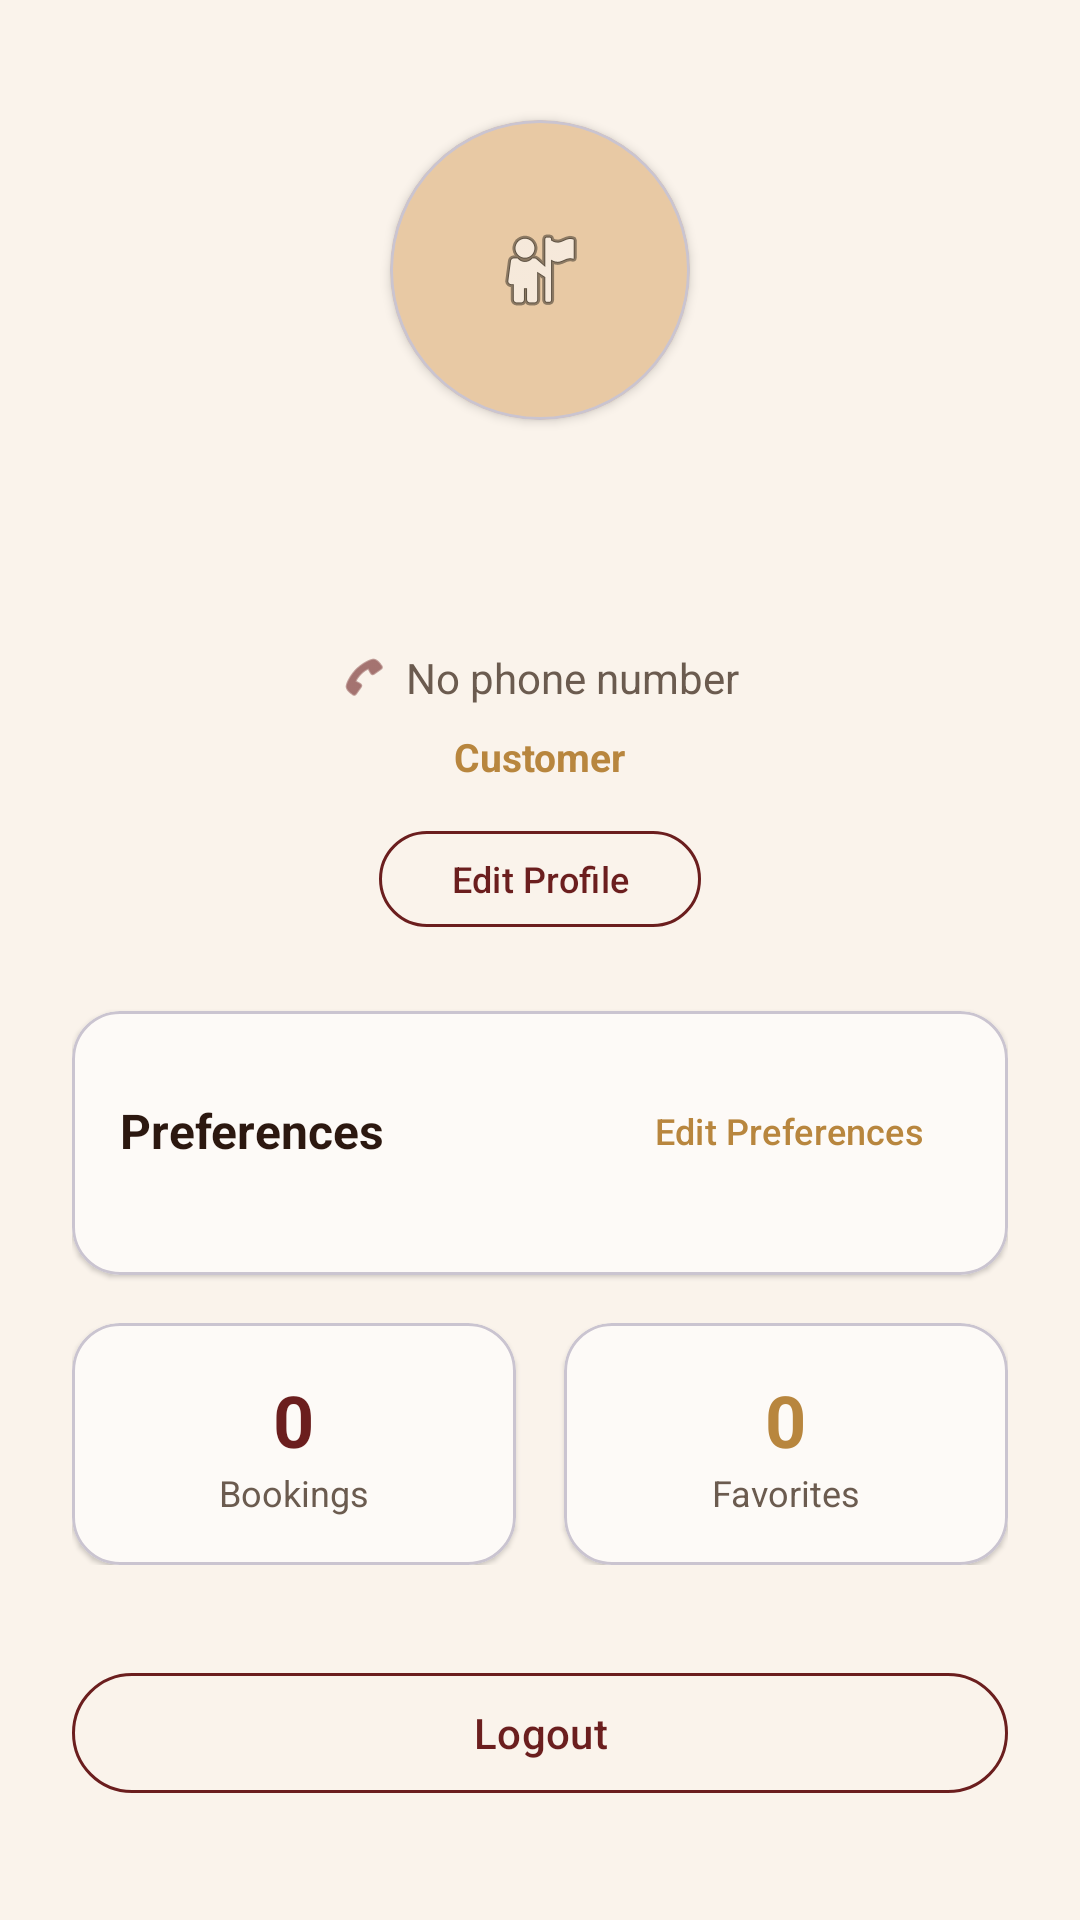

Android layout source for this screen:
<!-- AndroidManifest.xml: application theme Theme.Spot -->
<!-- res/layout/fragment_profile.xml -->
<?xml version="1.0" encoding="utf-8"?>
<ScrollView xmlns:android="http://schemas.android.com/apk/res/android"
    xmlns:app="http://schemas.android.com/apk/res-auto"
    android:layout_width="match_parent"
    android:layout_height="match_parent"
    android:background="@color/cream_light"
    android:fillViewport="true">

    <LinearLayout
        android:layout_width="match_parent"
        android:layout_height="wrap_content"
        android:gravity="center_horizontal"
        android:orientation="vertical"
        android:padding="24dp">

        
        <com.google.android.material.card.MaterialCardView
            android:layout_width="100dp"
            android:layout_height="100dp"
            android:layout_marginTop="16dp"
            app:cardCornerRadius="50dp"
            app:cardBackgroundColor="@color/warm_beige"
            app:cardElevation="2dp">

            <ImageView
                android:layout_width="match_parent"
                android:layout_height="match_parent"
                android:src="@android:drawable/ic_menu_myplaces"
                android:scaleType="centerInside"
                android:contentDescription="Profile" />
        </com.google.android.material.card.MaterialCardView>

        <TextView
            android:id="@+id/tv_name"
            android:layout_width="wrap_content"
            android:layout_height="wrap_content"
            android:layout_marginTop="16dp"
            android:textColor="@color/text_dark"
            android:textSize="22sp"
            android:textStyle="bold" />

        <TextView
            android:id="@+id/tv_email"
            android:layout_width="wrap_content"
            android:layout_height="wrap_content"
            android:layout_marginTop="4dp"
            android:textColor="@color/text_medium"
            android:textSize="14sp" />

        
        <LinearLayout
            android:layout_width="wrap_content"
            android:layout_height="wrap_content"
            android:layout_marginTop="8dp"
            android:gravity="center_vertical"
            android:orientation="horizontal">

            <ImageView
                android:layout_width="16dp"
                android:layout_height="16dp"
                android:src="@android:drawable/ic_menu_call"
                android:contentDescription="Phone"
                app:tint="@color/burgundy" />

            <TextView
                android:id="@+id/tv_phone"
                android:layout_width="wrap_content"
                android:layout_height="wrap_content"
                android:layout_marginStart="6dp"
                android:text="No phone number"
                android:textColor="@color/text_medium"
                android:textSize="14sp" />
        </LinearLayout>

        <TextView
            android:layout_width="wrap_content"
            android:layout_height="wrap_content"
            android:layout_marginTop="8dp"
            android:text="Customer"
            android:textColor="@color/gold_dark"
            android:textSize="13sp"
            android:textStyle="bold" />

        <com.google.android.material.button.MaterialButton
            android:id="@+id/btn_edit_profile"
            style="@style/Widget.Spot.Button.Outline"
            android:layout_width="wrap_content"
            android:layout_height="40dp"
            android:layout_marginTop="12dp"
            android:text="Edit Profile"
            android:textSize="12sp" />

        
        <com.google.android.material.card.MaterialCardView
            android:layout_width="match_parent"
            android:layout_height="wrap_content"
            android:layout_marginTop="24dp"
            app:cardCornerRadius="16dp"
            app:cardBackgroundColor="@color/surface_card"
            app:cardElevation="1dp">

            <LinearLayout
                android:layout_width="match_parent"
                android:layout_height="wrap_content"
                android:orientation="vertical"
                android:padding="16dp">

                <LinearLayout
                    android:layout_width="match_parent"
                    android:layout_height="wrap_content"
                    android:gravity="center_vertical"
                    android:orientation="horizontal">

                    <TextView
                        android:layout_width="0dp"
                        android:layout_height="wrap_content"
                        android:layout_weight="1"
                        android:text="@string/preferences"
                        android:textColor="@color/text_dark"
                        android:textSize="16sp"
                        android:textStyle="bold" />

                    <com.google.android.material.button.MaterialButton
                        android:id="@+id/btn_edit_preferences"
                        style="@style/Widget.Material3.Button.TextButton"
                        android:layout_width="wrap_content"
                        android:layout_height="wrap_content"
                        android:text="@string/edit_preferences"
                        android:textColor="@color/gold_dark"
                        android:textSize="12sp" />
                </LinearLayout>

                <com.google.android.material.chip.ChipGroup
                    android:id="@+id/chip_group_preferences"
                    android:layout_width="match_parent"
                    android:layout_height="wrap_content"
                    android:layout_marginTop="8dp" />

                <TextView
                    android:id="@+id/tv_no_preferences"
                    android:layout_width="wrap_content"
                    android:layout_height="wrap_content"
                    android:text="No preferences set"
                    android:textColor="@color/text_light"
                    android:textSize="13sp"
                    android:visibility="gone" />
            </LinearLayout>
        </com.google.android.material.card.MaterialCardView>

        
        <LinearLayout
            android:layout_width="match_parent"
            android:layout_height="wrap_content"
            android:layout_marginTop="16dp"
            android:orientation="horizontal">

            <com.google.android.material.card.MaterialCardView
                android:layout_width="0dp"
                android:layout_height="wrap_content"
                android:layout_weight="1"
                android:layout_marginEnd="8dp"
                app:cardCornerRadius="16dp"
                app:cardBackgroundColor="@color/surface_card"
                app:cardElevation="1dp">

                <LinearLayout
                    android:layout_width="match_parent"
                    android:layout_height="wrap_content"
                    android:gravity="center"
                    android:orientation="vertical"
                    android:padding="16dp">

                    <TextView
                        android:id="@+id/tv_bookings_count"
                        android:layout_width="wrap_content"
                        android:layout_height="wrap_content"
                        android:text="0"
                        android:textColor="@color/burgundy"
                        android:textSize="24sp"
                        android:textStyle="bold" />

                    <TextView
                        android:layout_width="wrap_content"
                        android:layout_height="wrap_content"
                        android:text="Bookings"
                        android:textColor="@color/text_medium"
                        android:textSize="12sp" />
                </LinearLayout>
            </com.google.android.material.card.MaterialCardView>

            <com.google.android.material.card.MaterialCardView
                android:layout_width="0dp"
                android:layout_height="wrap_content"
                android:layout_weight="1"
                android:layout_marginStart="8dp"
                app:cardCornerRadius="16dp"
                app:cardBackgroundColor="@color/surface_card"
                app:cardElevation="1dp">

                <LinearLayout
                    android:layout_width="match_parent"
                    android:layout_height="wrap_content"
                    android:gravity="center"
                    android:orientation="vertical"
                    android:padding="16dp">

                    <TextView
                        android:id="@+id/tv_favorites_count"
                        android:layout_width="wrap_content"
                        android:layout_height="wrap_content"
                        android:text="0"
                        android:textColor="@color/gold_dark"
                        android:textSize="24sp"
                        android:textStyle="bold" />

                    <TextView
                        android:layout_width="wrap_content"
                        android:layout_height="wrap_content"
                        android:text="Favorites"
                        android:textColor="@color/text_medium"
                        android:textSize="12sp" />
                </LinearLayout>
            </com.google.android.material.card.MaterialCardView>
        </LinearLayout>

        
        <com.google.android.material.button.MaterialButton
            android:id="@+id/btn_logout"
            style="@style/Widget.Spot.Button.Outline"
            android:layout_width="match_parent"
            android:layout_height="48dp"
            android:layout_marginTop="32dp"
            android:text="@string/logout" />

    </LinearLayout>
</ScrollView>
<!-- resources referenced by this layout -->
<resources>
  <color name="burgundy">#FF6B1E1E</color>
  <color name="cream_light">#FFFAF3EB</color>
  <color name="gold_dark">#FFB8863E</color>
  <color name="surface_card">#FFFDFAF7</color>
  <color name="text_dark">#FF2C1810</color>
  <color name="text_light">#FF9B8B7F</color>
  <color name="text_medium">#FF6B5B4F</color>
  <color name="warm_beige">#FFE8C9A4</color>
  <string name="edit_preferences">Edit Preferences</string>
  <string name="logout">Logout</string>
  <string name="preferences">Preferences</string>
  <style name="Widget.Spot.Button.Outline" parent="Widget.Material3.Button.OutlinedButton">
          <item name="strokeColor">@color/burgundy</item>
          <item name="android:textColor">@color/burgundy</item>
          <item name="iconTint">@color/burgundy</item>
          <item name="cornerRadius">24dp</item>
          <item name="android:textAllCaps">false</item>
      </style>
  <style name="Theme.Spot" parent="Base.Theme.Spot" />
  <style name="Base.Theme.Spot" parent="Theme.Material3.DayNight.NoActionBar">
          <item name="colorPrimary">@color/burgundy</item>
          <item name="colorPrimaryDark">@color/burgundy_dark</item>
          <item name="colorOnPrimary">@color/cream</item>
          <item name="colorSecondary">@color/gold</item>
          <item name="colorOnSecondary">@color/text_dark</item>
          <item name="colorSurface">@color/cream_light</item>
          <item name="colorOnSurface">@color/text_dark</item>
          <item name="android:colorBackground">@color/cream_light</item>
          <item name="colorAccent">@color/gold</item>
      </style>
  <color name="burgundy_dark">#FF4A1515</color>
  <color name="cream">#FFF5E6D3</color>
  <color name="gold">#FFD8A25E</color>
</resources>
